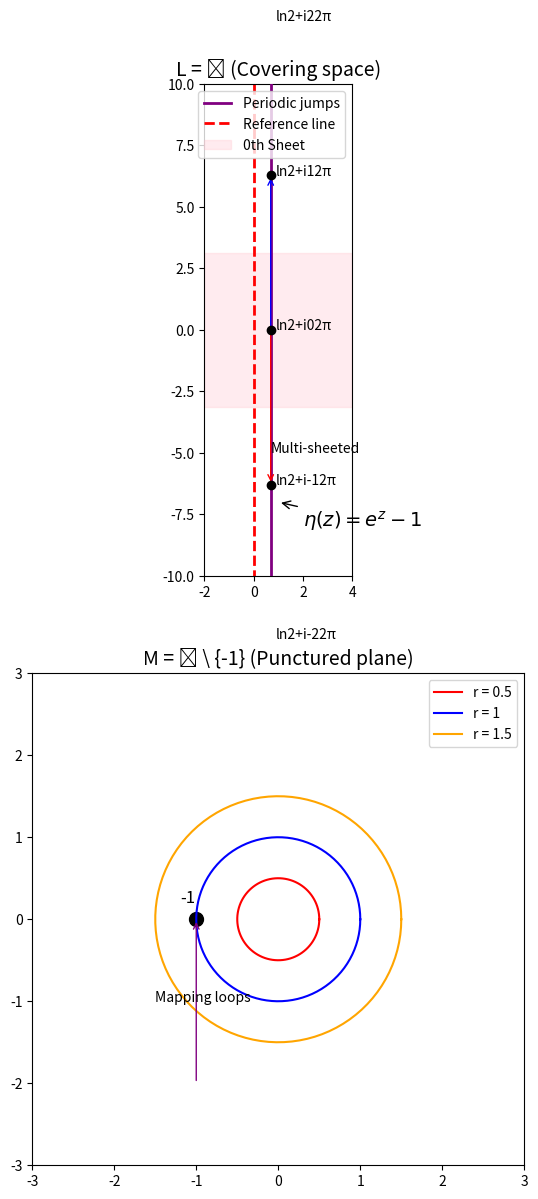

Recreate this plot in Python.
import matplotlib.pyplot as plt
import numpy as np

# Initialize the figure and axes
fig, ax = plt.subplots(2, 1, figsize=(10, 12))

# Upper plot: multi-sheeted complex plane L = C
ax[0].set_xlim(-2, 4)
ax[0].set_ylim(-10, 10)
ax[0].set_aspect("equal")
ax[0].set_title("L = ℂ (Covering space)", fontsize=14)

# Grid points (ln(2) + k*2πi)
ln2 = np.log(2)
k_values = np.arange(-2, 3)
for k in k_values:
    ax[0].scatter([ln2], [2 * np.pi * k], color="black", zorder=5)
    ax[0].text(ln2 + 0.2, 2 * np.pi * k, f"ln2+i{k}2π", fontsize=10)

# Vertical lines
ax[0].plot([ln2, ln2], [-4 * np.pi, 4 * np.pi], color="purple", lw=2, zorder=3, label="Periodic jumps")
ax[0].plot([0, 0], [-4 * np.pi, 4 * np.pi], color="red", lw=2, linestyle="--", label="Reference line")

# Horizontal plane shading for 0th sheet
ax[0].fill_betweenx([-np.pi, np.pi], -2, 4, color="pink", alpha=0.3, label="0th Sheet")

# Annotations and labels
ax[0].annotate("", xy=[ln2, 2 * np.pi], xytext=[ln2, 0], arrowprops=dict(arrowstyle="->", color="blue"))
ax[0].annotate("", xy=[ln2, -2 * np.pi], xytext=[ln2, 0], arrowprops=dict(arrowstyle="->", color="red"))
ax[0].text(ln2, -5, "Multi-sheeted", fontsize=10)
ax[0].legend()

# Middle mapping label
ax[0].annotate(r"$\eta(z)=e^z-1$", xy=(1, -7), xytext=(2, -8), fontsize=14, arrowprops=dict(arrowstyle="->"))

# Lower plot: punctured complex plane M = ℂ \ {-1}
ax[1].set_xlim(-3, 3)
ax[1].set_ylim(-3, 3)
ax[1].set_aspect("equal")
ax[1].set_title(r"M = ℂ \ {-1} (Punctured plane)", fontsize=14)

# Draw puncture point at -1
ax[1].scatter([-1], [0], color="black", s=100)
ax[1].text(-1.2, 0.2, "-1", fontsize=12)

# Circles representing preimages under eta(z)
theta = np.linspace(0, 2 * np.pi, 100)
for r, color in zip([0.5, 1, 1.5], ["red", "blue", "orange"]):
    x = r * np.cos(theta)
    y = r * np.sin(theta)
    ax[1].plot(x, y, color=color, label=f"r = {r}")

# Annotations
ax[1].annotate("", xy=[-1, 0], xytext=[-1, -2], arrowprops=dict(arrowstyle="->", color="purple"))
ax[1].text(-1.5, -1, "Mapping loops", fontsize=10)
ax[1].legend()

# Display the plot
plt.tight_layout()
plt.show()
